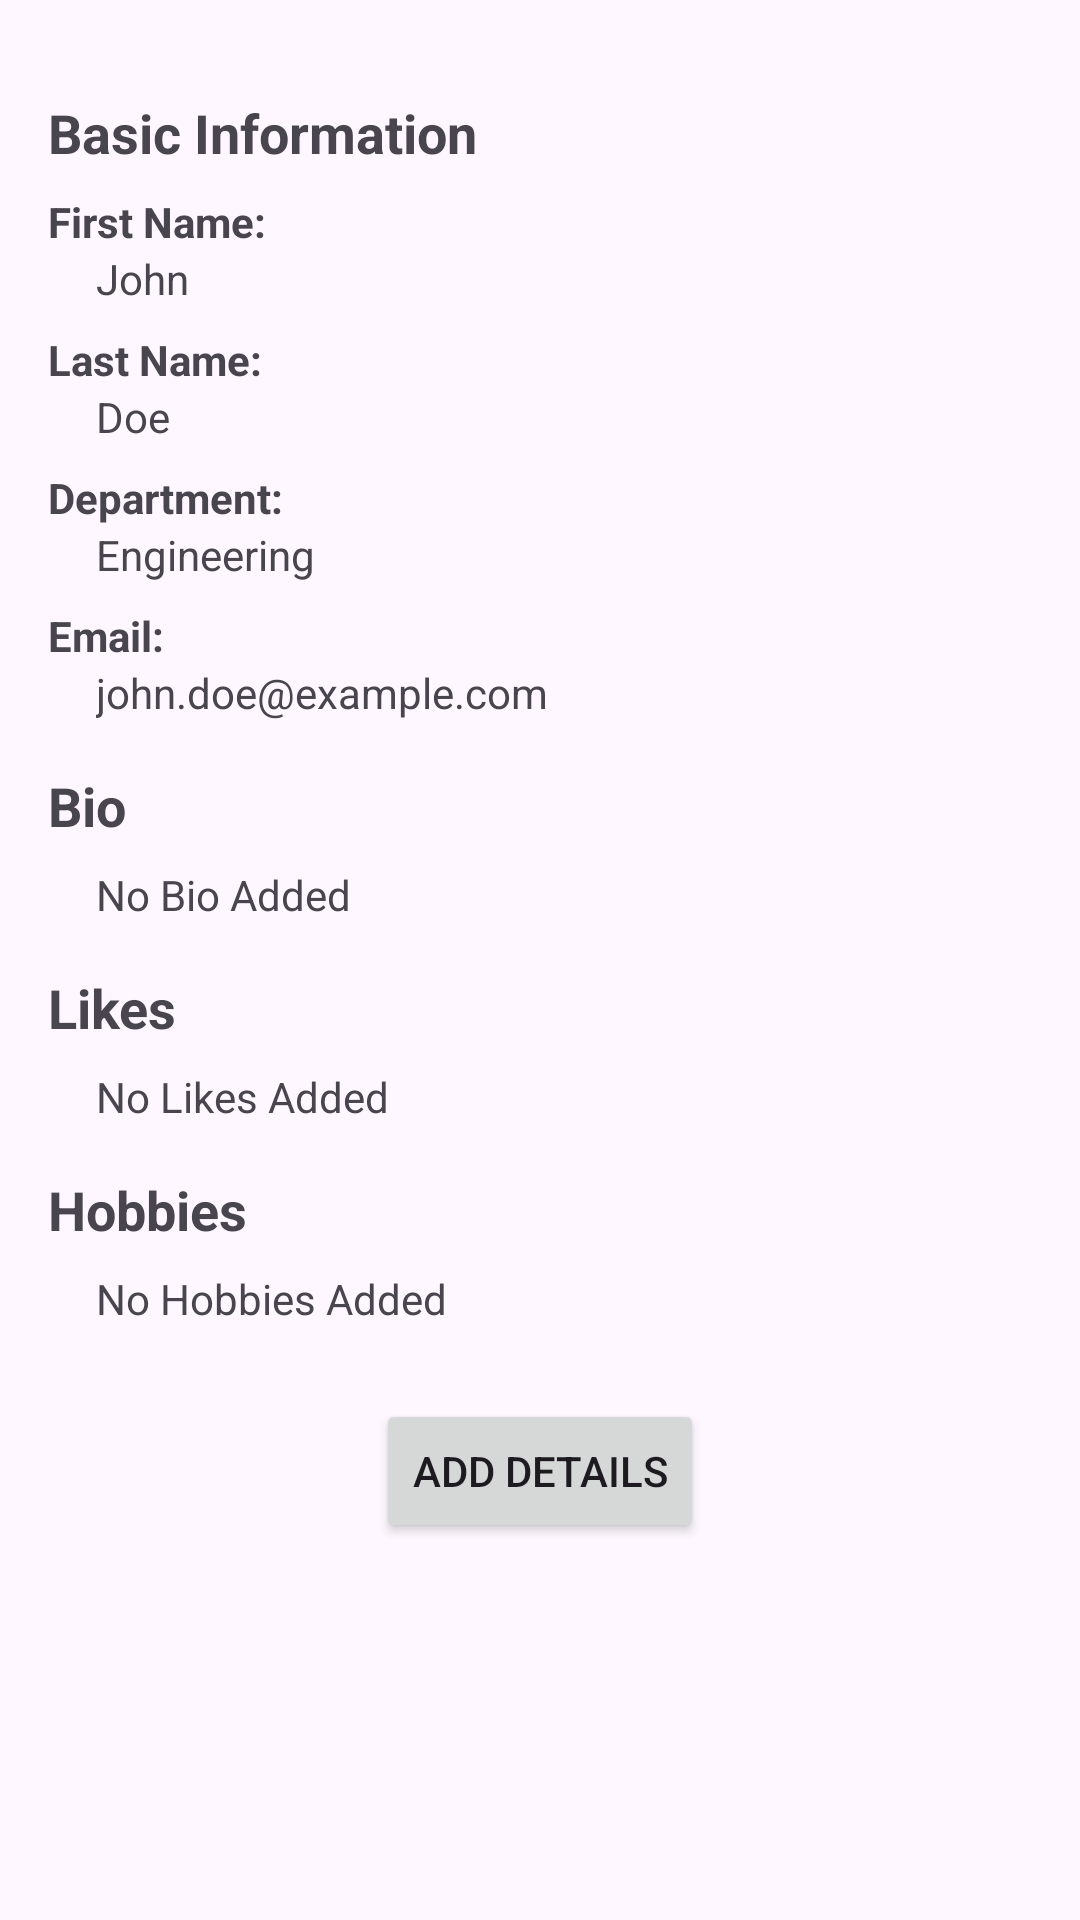

Reconstruct the res/layout file that produces this screen, plus the resources it refers to.
<!-- AndroidManifest.xml: application theme Theme.Lycommunity -->
<!-- res/layout/fragment_profile.xml -->
<?xml version="1.0" encoding="utf-8"?>
<ScrollView xmlns:android="http://schemas.android.com/apk/res/android"
    xmlns:app="http://schemas.android.com/apk/res-auto"
    xmlns:tools="http://schemas.android.com/tools"
    android:layout_width="match_parent"
    android:layout_height="match_parent"
    tools:context=".ui.profile.ProfileFragment"
    android:padding="16dp">


    <LinearLayout
        android:layout_width="match_parent"
        android:layout_height="wrap_content"
        android:orientation="vertical">

        
        <ProgressBar
            android:id="@+id/progress_bar"
            android:layout_width="wrap_content"
            android:layout_height="wrap_content"
            android:visibility="gone"
            android:layout_gravity="center" />

        
        <TextView
            android:layout_width="match_parent"
            android:layout_height="wrap_content"
            android:text="Basic Information"
            android:textSize="18sp"
            android:textStyle="bold"
            android:layout_marginTop="16dp" />

        <TextView
            android:id="@+id/first_name_label"
            android:layout_width="match_parent"
            android:layout_height="wrap_content"
            android:text="First Name:"
            android:textSize="14sp"
            android:textStyle="bold"
            android:layout_marginTop="8dp" />

        <TextView
            android:id="@+id/first_name"
            android:layout_width="match_parent"
            android:layout_height="wrap_content"
            android:text="John"
            android:textSize="14sp"
            android:layout_marginStart="16dp" />

        <TextView
            android:id="@+id/last_name_label"
            android:layout_width="match_parent"
            android:layout_height="wrap_content"
            android:text="Last Name:"
            android:textSize="14sp"
            android:textStyle="bold"
            android:layout_marginTop="8dp" />

        <TextView
            android:id="@+id/last_name"
            android:layout_width="match_parent"
            android:layout_height="wrap_content"
            android:text="Doe"
            android:textSize="14sp"
            android:layout_marginStart="16dp" />

        <TextView
            android:id="@+id/department_label"
            android:layout_width="match_parent"
            android:layout_height="wrap_content"
            android:text="Department:"
            android:textSize="14sp"
            android:textStyle="bold"
            android:layout_marginTop="8dp" />

        <TextView
            android:id="@+id/department"
            android:layout_width="match_parent"
            android:layout_height="wrap_content"
            android:text="Engineering"
            android:textSize="14sp"
            android:layout_marginStart="16dp" />

        <TextView
            android:id="@+id/email_label"
            android:layout_width="match_parent"
            android:layout_height="wrap_content"
            android:text="Email:"
            android:textSize="14sp"
            android:textStyle="bold"
            android:layout_marginTop="8dp" />

        <TextView
            android:id="@+id/email"
            android:layout_width="match_parent"
            android:layout_height="wrap_content"
            android:text="john.doe@example.com"
            android:textSize="14sp"
            android:layout_marginStart="16dp" />

        
        <TextView
            android:layout_width="match_parent"
            android:layout_height="wrap_content"
            android:text="Bio"
            android:textSize="18sp"
            android:textStyle="bold"
            android:layout_marginTop="16dp" />

        <TextView
            android:id="@+id/bio"
            android:layout_width="match_parent"
            android:layout_height="wrap_content"
            android:text="No Bio Added"
            android:textSize="14sp"
            android:layout_marginStart="16dp"
            android:layout_marginTop="8dp" />

        
        <TextView
            android:layout_width="match_parent"
            android:layout_height="wrap_content"
            android:text="Likes"
            android:textSize="18sp"
            android:textStyle="bold"
            android:layout_marginTop="16dp" />

        <TextView
            android:id="@+id/likes"
            android:layout_width="match_parent"
            android:layout_height="wrap_content"
            android:text="No Likes Added"
            android:textSize="14sp"
            android:layout_marginStart="16dp"
            android:layout_marginTop="8dp" />

        
        <TextView
            android:layout_width="match_parent"
            android:layout_height="wrap_content"
            android:text="Hobbies"
            android:textSize="18sp"
            android:textStyle="bold"
            android:layout_marginTop="16dp" />

        <TextView
            android:id="@+id/hobbies"
            android:layout_width="match_parent"
            android:layout_height="wrap_content"
            android:text="No Hobbies Added"
            android:textSize="14sp"
            android:layout_marginStart="16dp"
            android:layout_marginTop="8dp" />

        
        <Button
            android:id="@+id/add_details_button"
            android:layout_width="wrap_content"
            android:layout_height="wrap_content"
            android:text="Add Details"
            android:layout_gravity="center"
            android:layout_marginTop="24dp" />
    </LinearLayout>

</ScrollView>
<!-- resources referenced by this layout -->
<resources>
  <style name="Theme.Lycommunity" parent="Base.Theme.Lycommunity" />
  <style name="Base.Theme.Lycommunity" parent="Theme.Material3.DayNight.NoActionBar">
          
          
      </style>
</resources>
